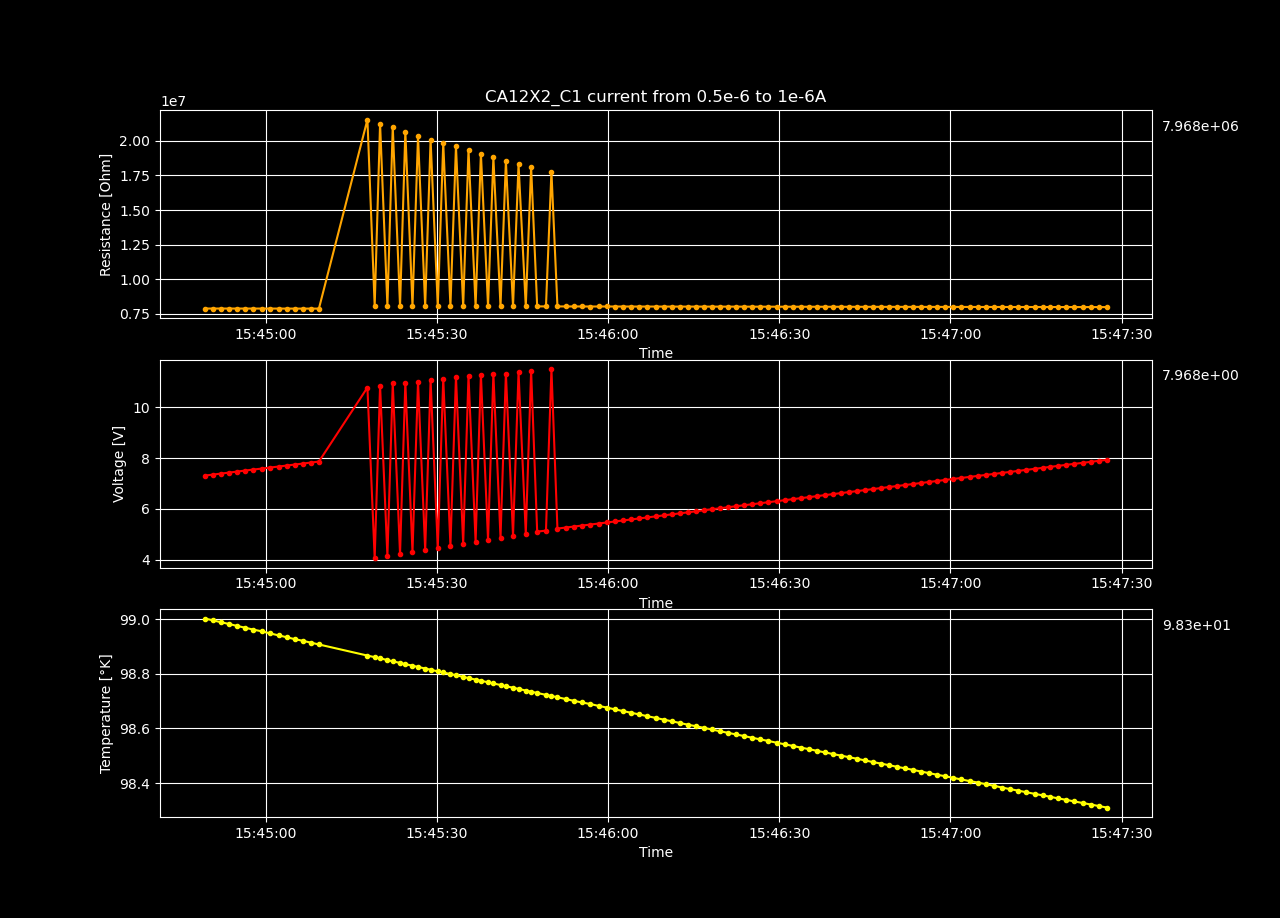

Data behind this chart, as committed beside it:
Temperature [K], Voltage [V], Resistance [𝛀], Current Source [A], Electric Field [V/cm], Restivity [𝛀 cm], Current Density [A/cm2]
102.4, 9.337, 18673945, 5e-07, 160.2, 18923785, 8.463100880162492e-06
102.4, 11.29, 22356492, 5.05050505050505e-07, 193.7, 22655601, 8.54858674763888e-06
102.4, 11.39, 22323870, 5.101010101010101e-07, 195.3, 22622543, 8.63407261511527e-06
102.4, 11.48, 22282926, 5.151515151515151e-07, 196.9, 22581051, 8.719558482591657e-06
102.4, 11.58, 22257310, 5.202020202020201e-07, 198.6, 22555093, 8.805044350068046e-06
102.4, 11.67, 22222328, 5.252525252525252e-07, 200.2, 22519642, 8.890530217544435e-06
102.4, 11.77, 22191543, 5.303030303030303e-07, 201.9, 22488445, 8.976016085020824e-06
102.4, 11.86, 22154530, 5.353535353535354e-07, 203.4, 22450937, 9.061501952497213e-06
102.4, 11.95, 22119433, 5.404040404040404e-07, 205, 22415371, 9.146987819973602e-06
102.3, 3.979, 7294620, 5.454545454545454e-07, 68.25, 7392215, 9.23247368744999e-06
102.3, 10.18, 18487538, 5.505050505050505e-07, 174.6, 18734884, 9.317959554926379e-06
102.3, 4.054, 7296519, 5.555555555555555e-07, 69.53, 7394140, 9.403445422402768e-06
102.3, 10.32, 18399987, 5.606060606060606e-07, 176.9, 18646162, 9.488931289879157e-06
102.3, 4.127, 7296790, 5.656565656565657e-07, 70.8, 7394414, 9.574417157355546e-06
102.3, 10.5, 18391494, 5.707070707070707e-07, 180, 18637555, 9.659903024831935e-06
102.3, 4.201, 7296621, 5.757575757575757e-07, 72.06, 7394243, 9.745388892308322e-06
102.3, 10.63, 18304059, 5.808080808080808e-07, 182.4, 18548950, 9.830874759784711e-06
102.3, 4.275, 7297096, 5.858585858585858e-07, 73.33, 7394725, 9.9163606272611e-06
102.3, 10.71, 18131342, 5.909090909090909e-07, 183.8, 18373923, 1.000184649473749e-05
102.2, 4.349, 7298201, 5.95959595959596e-07, 74.6, 7395845, 1.0087332362213879e-05
102.2, 10.79, 17948249, 6.01010101010101e-07, 185, 18188380, 1.0172818229690268e-05
102.2, 4.423, 7298757, 6.06060606060606e-07, 75.87, 7396408, 1.0258304097166655e-05
102.2, 10.85, 17751085, 6.111111111111111e-07, 186.1, 17988578, 1.0343789964643044e-05
102.2, 4.498, 7300314, 6.161616161616161e-07, 77.16, 7397985, 1.0429275832119433e-05
102.2, 10.96, 17640544, 6.212121212121212e-07, 188, 17876558, 1.0514761699595822e-05
102.2, 4.572, 7300792, 6.262626262626263e-07, 78.43, 7398470, 1.0600247567072211e-05
102.2, 11.02, 17462318, 6.313131313131312e-07, 189.1, 17695947, 1.0685733434548599e-05
102.2, 4.647, 7301647, 6.363636363636363e-07, 79.7, 7399336, 1.0771219302024988e-05
102.2, 11.07, 17253739, 6.414141414141414e-07, 189.8, 17484578, 1.0856705169501377e-05
102.2, 4.721, 7302583, 6.464646464646464e-07, 80.98, 7400285, 1.0942191036977766e-05
102.1, 11.14, 17102510, 6.515151515151515e-07, 191.1, 17331326, 1.1027676904454155e-05
102.1, 4.795, 7302586, 6.565656565656566e-07, 82.24, 7400288, 1.1113162771930544e-05
102.1, 11.21, 16945892, 6.616161616161616e-07, 192.3, 17172612, 1.1198648639406933e-05
102.1, 4.869, 7303097, 6.666666666666666e-07, 83.51, 7400805, 1.128413450688332e-05
102.1, 11.24, 16739479, 6.717171717171717e-07, 192.9, 16963437, 1.136962037435971e-05
102.1, 4.944, 7304615, 6.767676767676767e-07, 84.79, 7402344, 1.1455106241836098e-05
102.1, 11.27, 16534869, 6.818181818181818e-07, 193.4, 16756091, 1.1540592109312488e-05
102.1, 5.018, 7305459, 6.868686868686869e-07, 86.07, 7403199, 1.1626077976788877e-05
102.1, 11.33, 16381219, 6.919191919191918e-07, 194.4, 16600384, 1.1711563844265264e-05
102.1, 5.092, 7306132, 6.969696969696969e-07, 87.34, 7403881, 1.1797049711741653e-05
102, 11.39, 16227620, 7.02020202020202e-07, 195.4, 16444731, 1.1882535579218042e-05
102, 5.167, 7307226, 7.07070707070707e-07, 88.62, 7404990, 1.1968021446694431e-05
102, 11.43, 16051484, 7.121212121212121e-07, 196.1, 16266238, 1.205350731417082e-05
102, 5.241, 7308530, 7.171717171717172e-07, 89.91, 7406311, 1.213899318164721e-05
102, 11.42, 15806663, 7.222222222222222e-07, 195.8, 16018142, 1.22244790491236e-05
102, 5.316, 7309586, 7.272727272727272e-07, 91.18, 7407381, 1.2309964916599986e-05
102, 11.49, 15685618, 7.323232323232323e-07, 197, 15895477, 1.2395450784076376e-05
102, 5.39, 7309869, 7.373737373737373e-07, 92.45, 7407668, 1.2480936651552766e-05
102, 11.52, 15516118, 7.424242424242424e-07, 197.6, 15723709, 1.2566422519029155e-05
102, 5.464, 7310421, 7.474747474747474e-07, 93.73, 7408227, 1.2651908386505542e-05
102, 11.55, 15351031, 7.525252525252524e-07, 198.1, 15556414, 1.2737394253981931e-05
101.9, 5.54, 7312435, 7.575757575757575e-07, 95.02, 7410269, 1.282288012145832e-05
101.9, 11.55, 15142013, 7.626262626262626e-07, 198.1, 15344599, 1.2908365988934709e-05
101.9, 5.614, 7312817, 7.676767676767677e-07, 96.29, 7410655, 1.2993851856411098e-05
101.9, 11.6, 15005812, 7.727272727272727e-07, 198.9, 15206576, 1.3079337723887487e-05
101.9, 5.688, 7312666, 7.777777777777778e-07, 97.56, 7410503, 1.3164823591363876e-05
101.9, 11.64, 14867452, 7.828282828282829e-07, 199.6, 15066364, 1.3250309458840265e-05
101.9, 5.762, 7313433, 7.878787878787878e-07, 98.84, 7411280, 1.3335795326316653e-05
101.9, 11.68, 14731675, 7.929292929292929e-07, 200.4, 14928771, 1.3421281193793042e-05
101.9, 5.837, 7314553, 7.97979797979798e-07, 100.1, 7412414, 1.3506767061269431e-05
... 440 more rows
